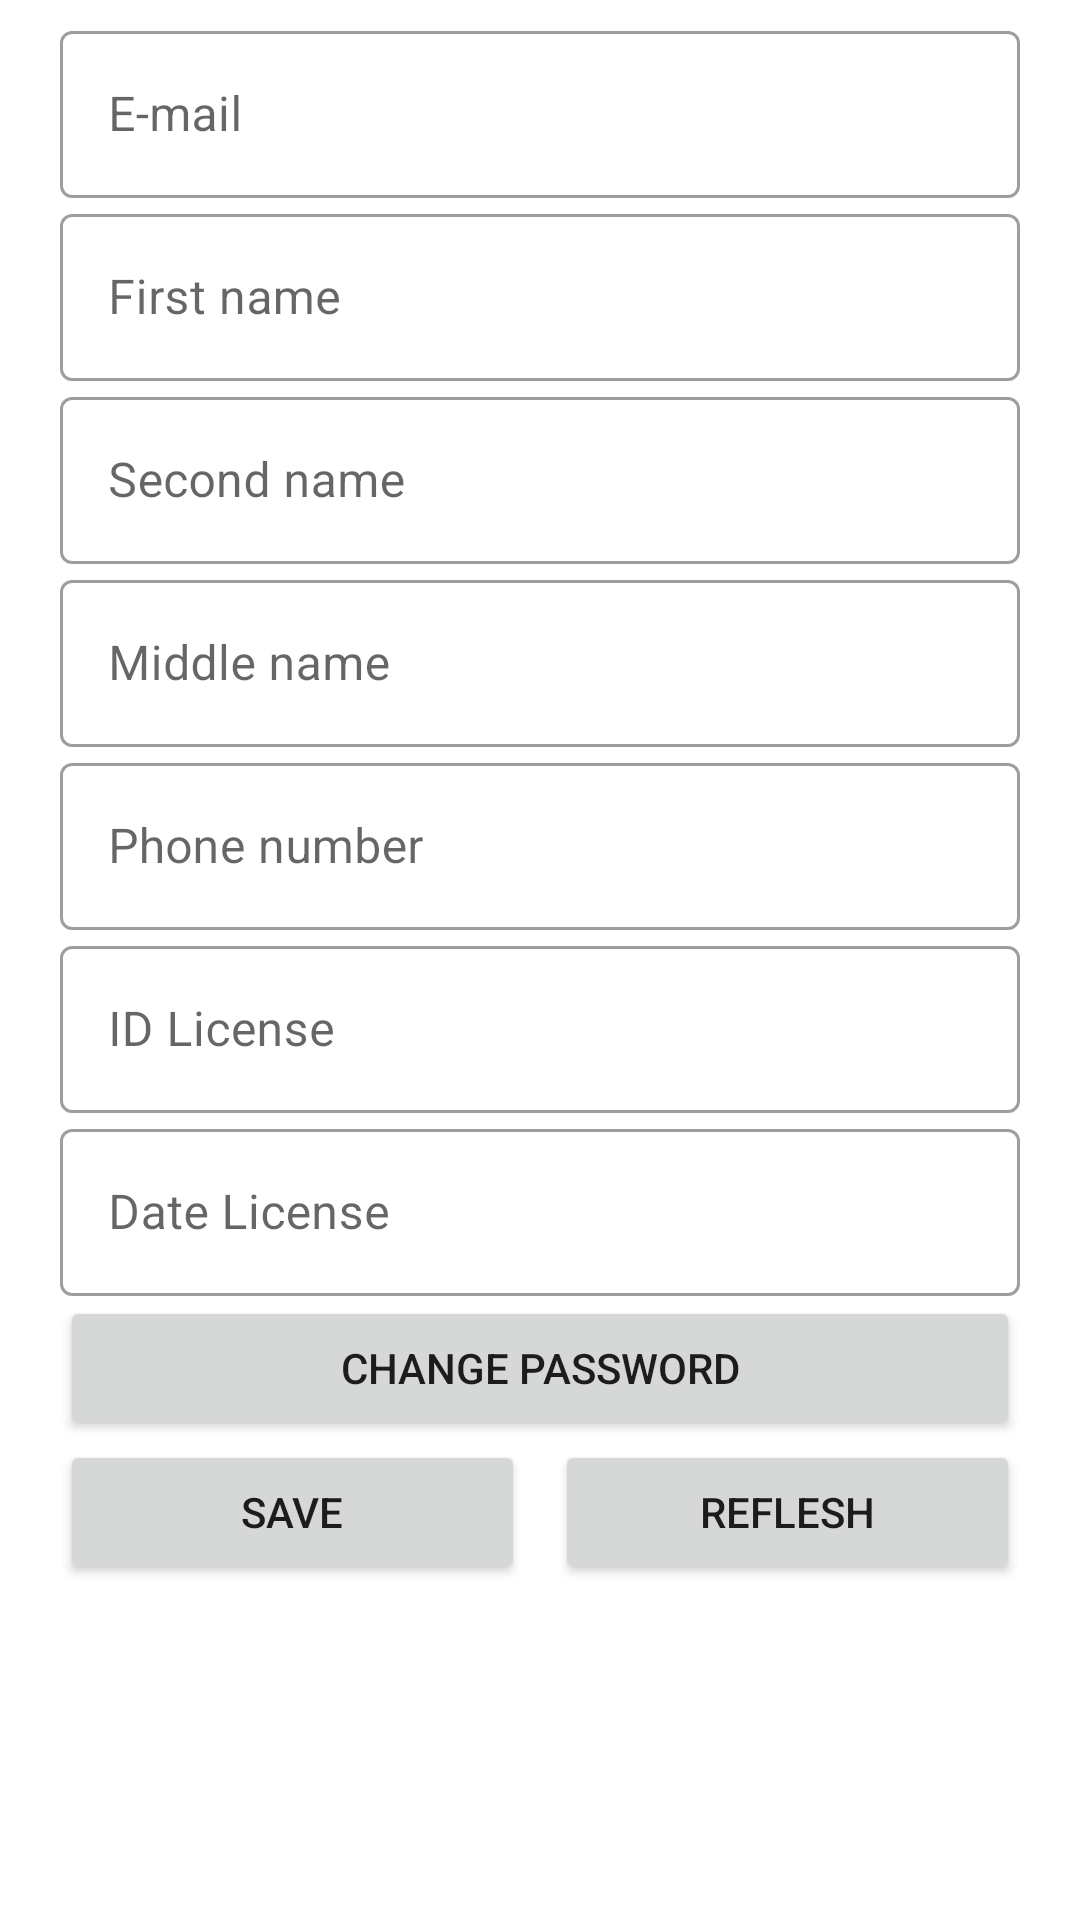

This screen was rendered from an Android layout file. Write that file and the resources it references.
<!-- AndroidManifest.xml: application theme AppTheme -->
<!-- res/layout/activity_edit__account.xml -->
<?xml version="1.0" encoding="utf-8"?>
<android.support.constraint.ConstraintLayout xmlns:android="http://schemas.android.com/apk/res/android"
    xmlns:app="http://schemas.android.com/apk/res-auto"
    xmlns:tools="http://schemas.android.com/tools"
    android:layout_width="match_parent"
    android:layout_height="match_parent"
    tools:context=".Edit_AccountActivity">

    <ScrollView
        android:layout_width="match_parent"
        android:layout_height="match_parent">

        <LinearLayout
            android:layout_width="match_parent"
            android:layout_height="wrap_content"
            android:layout_margin="5dp"
            android:orientation="vertical">

            <android.support.design.widget.TextInputLayout
                android:id="@+id/account_edit_email_input"
                style="@style/Widget.MaterialComponents.TextInputLayout.OutlinedBox"
                android:layout_width="320dp"
                android:layout_height="wrap_content"
                android:layout_gravity="center">

                <android.support.design.widget.TextInputEditText
                    android:id="@+id/account_edit_email_edit"
                    android:layout_width="match_parent"
                    android:layout_height="wrap_content"
                    android:layout_gravity="center"
                    android:hint="@string/email" />

            </android.support.design.widget.TextInputLayout>

            <android.support.design.widget.TextInputLayout
                android:id="@+id/account_edit_firstname_input"
                style="@style/Widget.MaterialComponents.TextInputLayout.OutlinedBox"
                android:layout_width="320dp"
                android:layout_height="wrap_content"
                android:layout_gravity="center">

                <android.support.design.widget.TextInputEditText
                    android:id="@+id/account_edit_firstname_edit"
                    android:layout_width="match_parent"
                    android:layout_height="wrap_content"
                    android:layout_gravity="center"
                    android:hint="@string/firstname" />
            </android.support.design.widget.TextInputLayout>

            <android.support.design.widget.TextInputLayout
                android:id="@+id/account_edit_secondname_input"
                style="@style/Widget.MaterialComponents.TextInputLayout.OutlinedBox"
                android:layout_width="320dp"
                android:layout_height="wrap_content"
                android:layout_gravity="center">

                <android.support.design.widget.TextInputEditText
                    android:id="@+id/account_edit_secondname_edit"
                    android:layout_width="match_parent"
                    android:layout_height="wrap_content"
                    android:layout_gravity="center"
                    android:hint="@string/secondname" />
            </android.support.design.widget.TextInputLayout>

            <android.support.design.widget.TextInputLayout
                android:id="@+id/account_edit_middlename_input"
                style="@style/Widget.MaterialComponents.TextInputLayout.OutlinedBox"
                android:layout_width="320dp"
                android:layout_height="wrap_content"
                android:layout_gravity="center">

                <android.support.design.widget.TextInputEditText
                    android:id="@+id/account_edit_middlename_edit"
                    android:layout_width="match_parent"
                    android:layout_height="wrap_content"
                    android:layout_gravity="center"
                    android:hint="@string/middlename" />
            </android.support.design.widget.TextInputLayout>

            <android.support.design.widget.TextInputLayout
                android:id="@+id/account_edit_phonenumber_input"
                style="@style/Widget.MaterialComponents.TextInputLayout.OutlinedBox"
                android:layout_width="320dp"
                android:layout_height="wrap_content"
                android:layout_gravity="center">

                <android.support.design.widget.TextInputEditText
                    android:id="@+id/account_edit_phonenumber_edit"
                    android:layout_width="match_parent"
                    android:layout_height="wrap_content"
                    android:layout_gravity="center"
                    android:hint="@string/phone_number" />
            </android.support.design.widget.TextInputLayout>

            <android.support.design.widget.TextInputLayout
                android:id="@+id/account_edit_licenseid_input"
                style="@style/Widget.MaterialComponents.TextInputLayout.OutlinedBox"
                android:layout_width="320dp"
                android:layout_height="wrap_content"
                android:layout_gravity="center">

                <android.support.design.widget.TextInputEditText
                    android:id="@+id/account_edit_licenseid_edit"
                    android:layout_width="match_parent"
                    android:layout_height="wrap_content"
                    android:layout_gravity="center"
                    android:hint="@string/license_id" />
            </android.support.design.widget.TextInputLayout>

            <android.support.design.widget.TextInputLayout
                android:id="@+id/account_edit_licensedate_input"
                style="@style/Widget.MaterialComponents.TextInputLayout.OutlinedBox"
                android:layout_width="320dp"
                android:layout_height="wrap_content"
                android:layout_gravity="center">

                <android.support.design.widget.TextInputEditText
                    android:id="@+id/account_edit_licensedate_edit"
                    android:layout_width="match_parent"
                    android:layout_height="wrap_content"
                    android:layout_gravity="center"
                    android:hint="@string/license_date"
                    android:inputType="date" />
            </android.support.design.widget.TextInputLayout>

            <Button
                android:id="@+id/account_edit_changepassword"
                android:layout_width="320dp"
                android:layout_height="wrap_content"
                android:layout_gravity="center"
                android:text="@string/changepassword" />

            <LinearLayout
                android:layout_width="320dp"
                android:layout_height="match_parent"
                android:layout_gravity="center"
                android:orientation="horizontal">

                <Button
                    android:id="@+id/account_edit_save"
                    android:layout_width="wrap_content"
                    android:layout_height="wrap_content"
                    android:layout_marginRight="5dp"
                    android:layout_weight="1"
                    android:text="@string/save"
                    android:textColorHighlight="@color/white"
                    android:textColorLink="@color/colorAccent" />

                <Button
                    android:id="@+id/account_edit_cancel"
                    android:layout_width="wrap_content"
                    android:layout_height="wrap_content"
                    android:layout_marginLeft="5dp"
                    android:layout_weight="1"
                    android:text="@string/reflesh" />
            </LinearLayout>

        </LinearLayout>
    </ScrollView>

</android.support.constraint.ConstraintLayout>
<!-- resources referenced by this layout -->
<resources>
  <color name="colorAccent">#2196F3</color>
  <color name="white">#FFFFFF</color>
  <string name="changepassword">Change password</string>
  <string name="email">E-mail</string>
  <string name="firstname">First name</string>
  <string name="license_date">Date License</string>
  <string name="license_id">ID License</string>
  <string name="middlename">Middle name</string>
  <string name="phone_number">Phone number</string>
  <string name="reflesh">Reflesh</string>
  <string name="save">Save</string>
  <string name="secondname">Second name</string>
  <style name="AppTheme" parent="Theme.MaterialComponents.Light.DarkActionBar">
          
          <item name="colorPrimary">@color/colorPrimary</item>
          <item name="colorPrimaryDark">@color/colorPrimaryDark</item>
          <item name="colorAccent">@color/colorAccent</item>
      </style>
  <color name="colorPrimary">#000000</color>
  <color name="colorPrimaryDark">#00574B</color>
</resources>
